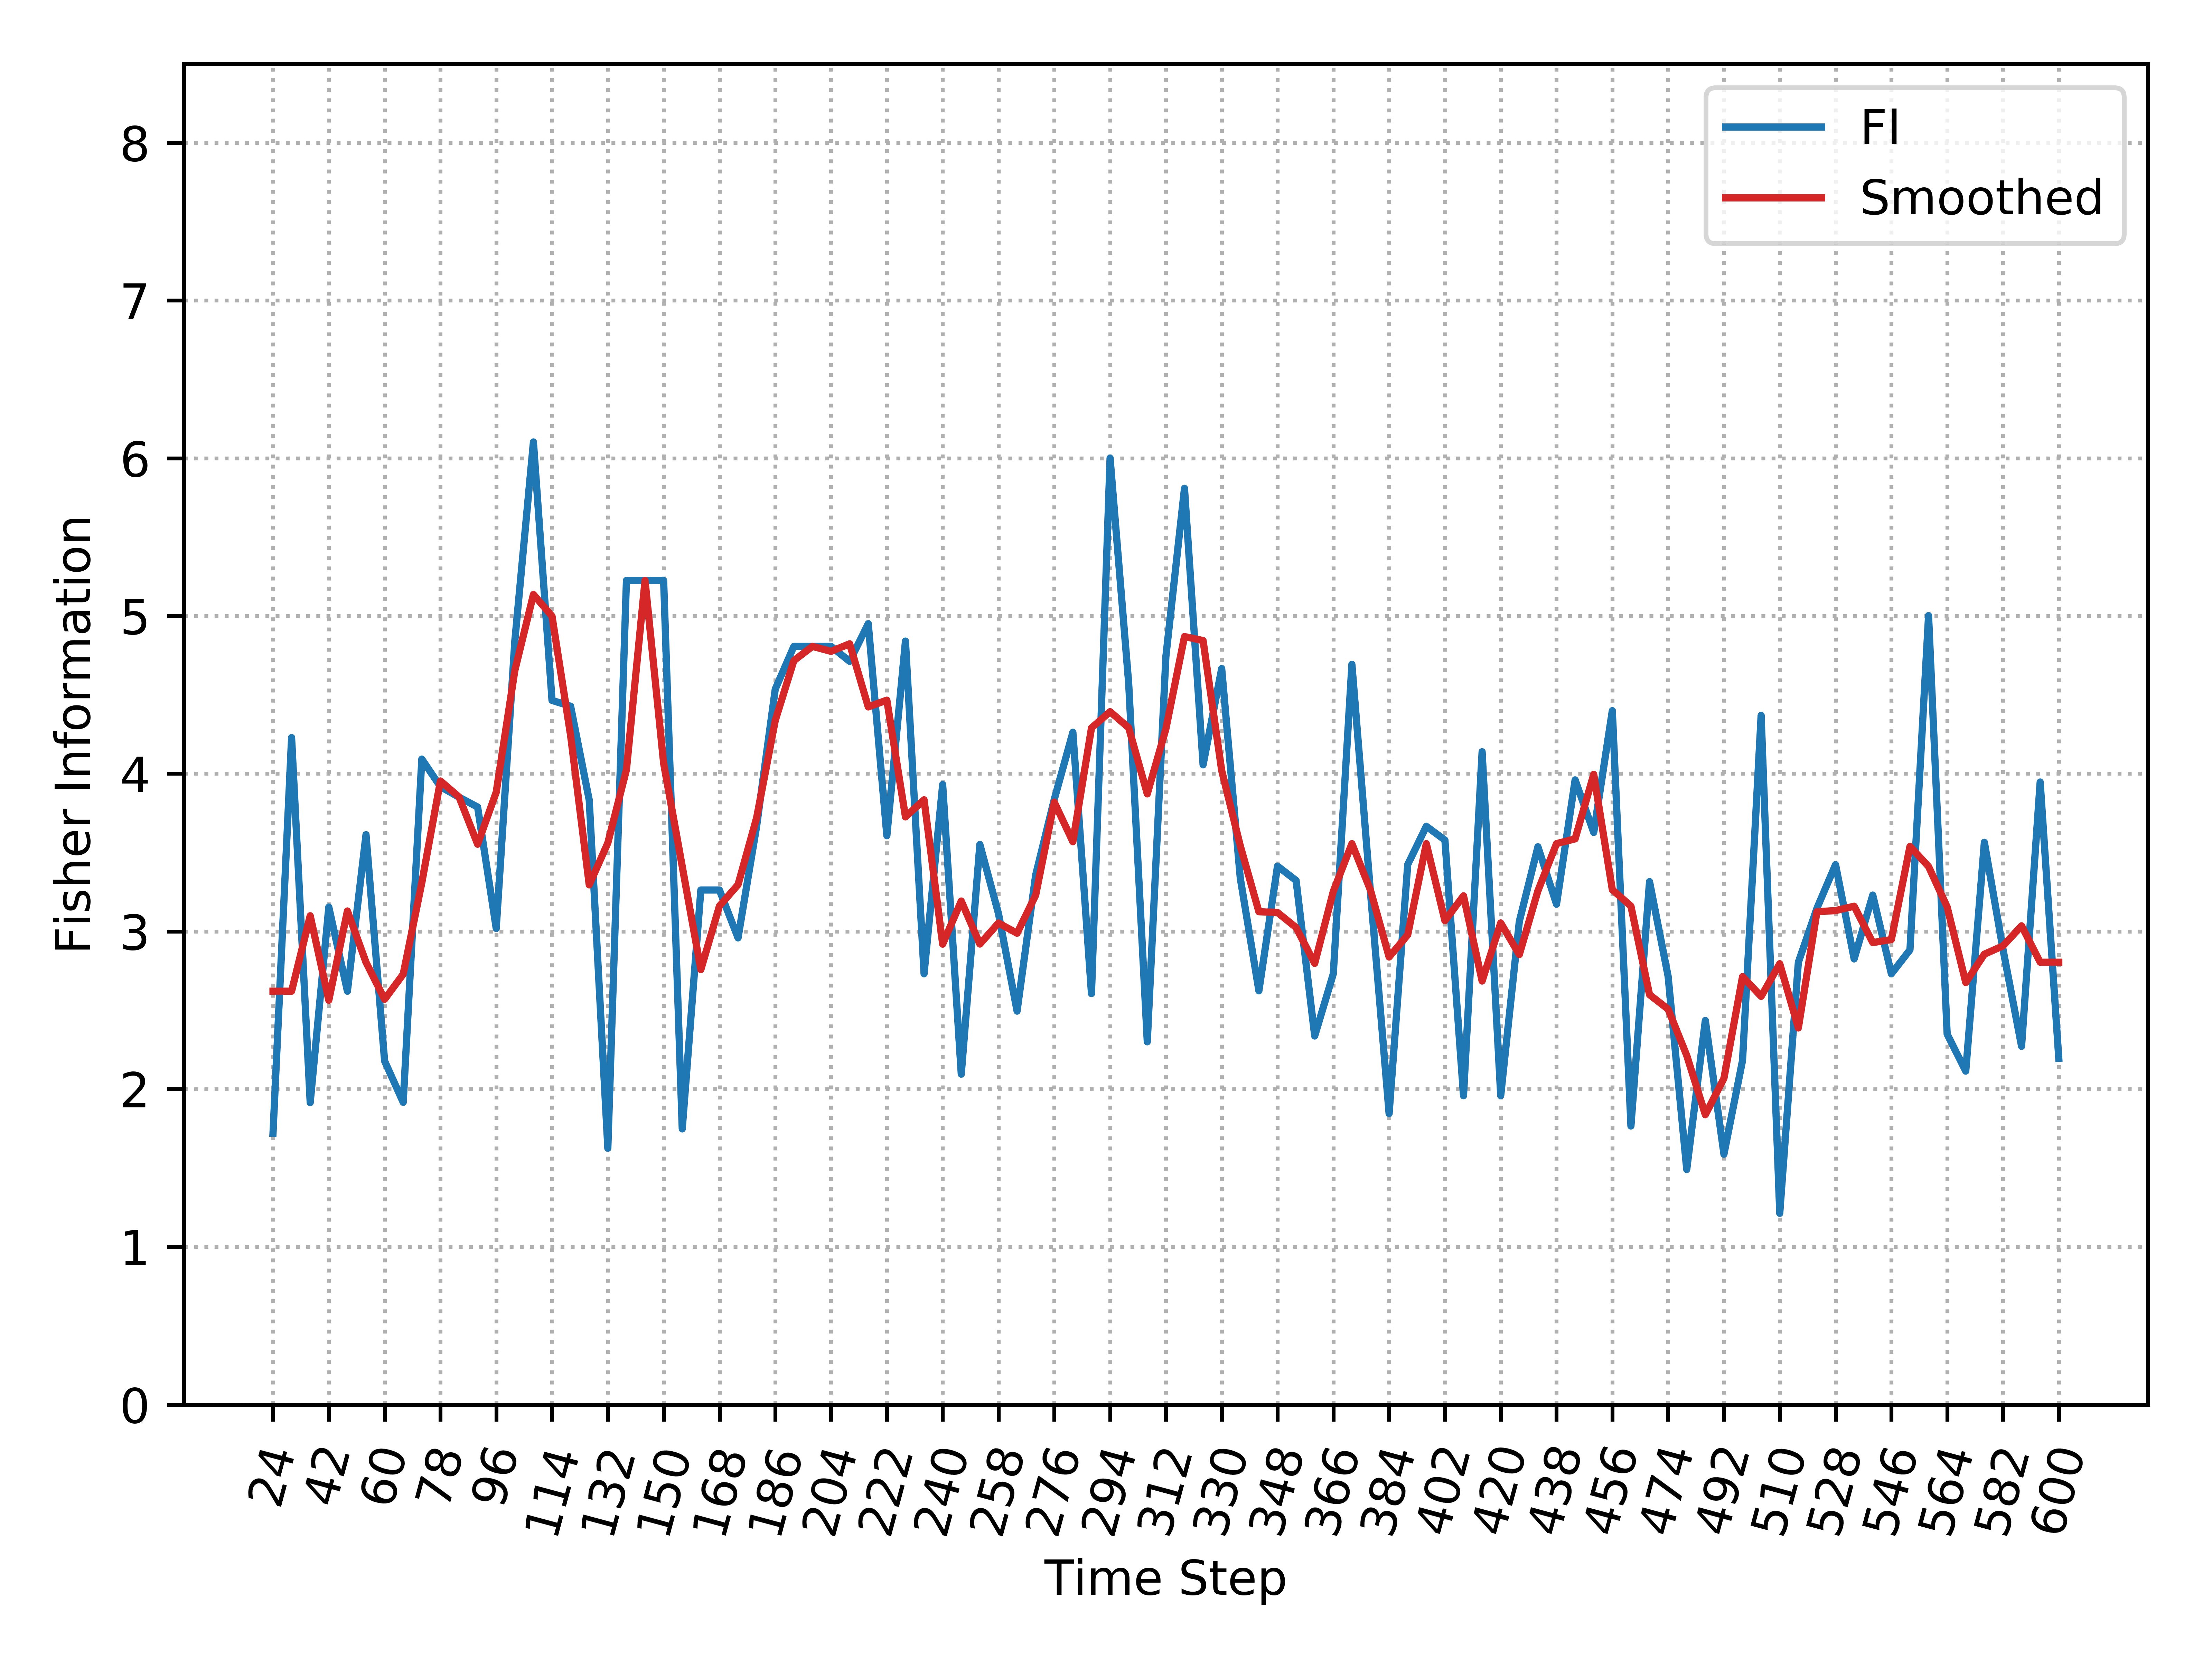

Values plotted in this chart, from the file beside it:
, Time_Step, FI, Smooth_FI
0, 24, 1.719, 2.621
1, 30, 4.229, 2.621
2, 36, 1.914, 3.099
3, 42, 3.154, 2.563
4, 48, 2.621, 3.129
5, 54, 3.613, 2.804
6, 60, 2.178, 2.569
7, 66, 1.916, 2.729
8, 72, 4.092, 3.309
9, 78, 3.918, 3.954
10, 84, 3.851, 3.852
11, 90, 3.789, 3.553
12, 96, 3.019, 3.883
13, 102, 4.841, 4.654
14, 108, 6.103, 5.136
15, 114, 4.465, 4.998
16, 120, 4.427, 4.242
17, 126, 3.832, 3.295
18, 132, 1.625, 3.561
19, 138, 5.225, 4.025
20, 144, 5.225, 5.225
21, 150, 5.225, 4.066
22, 156, 1.748, 3.412
23, 162, 3.262, 2.758
24, 168, 3.262, 3.161
25, 174, 2.959, 3.296
26, 180, 3.668, 3.721
27, 186, 4.536, 4.337
28, 192, 4.807, 4.717
29, 198, 4.807, 4.807
30, 204, 4.807, 4.775
31, 210, 4.712, 4.823
32, 216, 4.951, 4.423
33, 222, 3.607, 4.466
34, 228, 4.841, 3.726
35, 234, 2.731, 3.834
36, 240, 3.931, 2.919
37, 246, 2.095, 3.193
38, 252, 3.551, 2.92
39, 258, 3.113, 3.053
40, 264, 2.495, 2.988
41, 270, 3.358, 3.23
42, 276, 3.837, 3.819
43, 282, 4.263, 3.568
44, 288, 2.605, 4.29
45, 294, 6.001, 4.393
46, 300, 4.573, 4.291
47, 306, 2.3, 3.872
48, 312, 4.743, 4.284
49, 318, 5.809, 4.869
50, 324, 4.056, 4.844
51, 330, 4.667, 4.02
52, 336, 3.337, 3.542
53, 342, 2.623, 3.125
54, 348, 3.414, 3.12
55, 354, 3.323, 3.025
56, 360, 2.337, 2.797
57, 366, 2.731, 3.254
58, 372, 4.693, 3.556
59, 378, 3.245, 3.261
... 37 more rows
